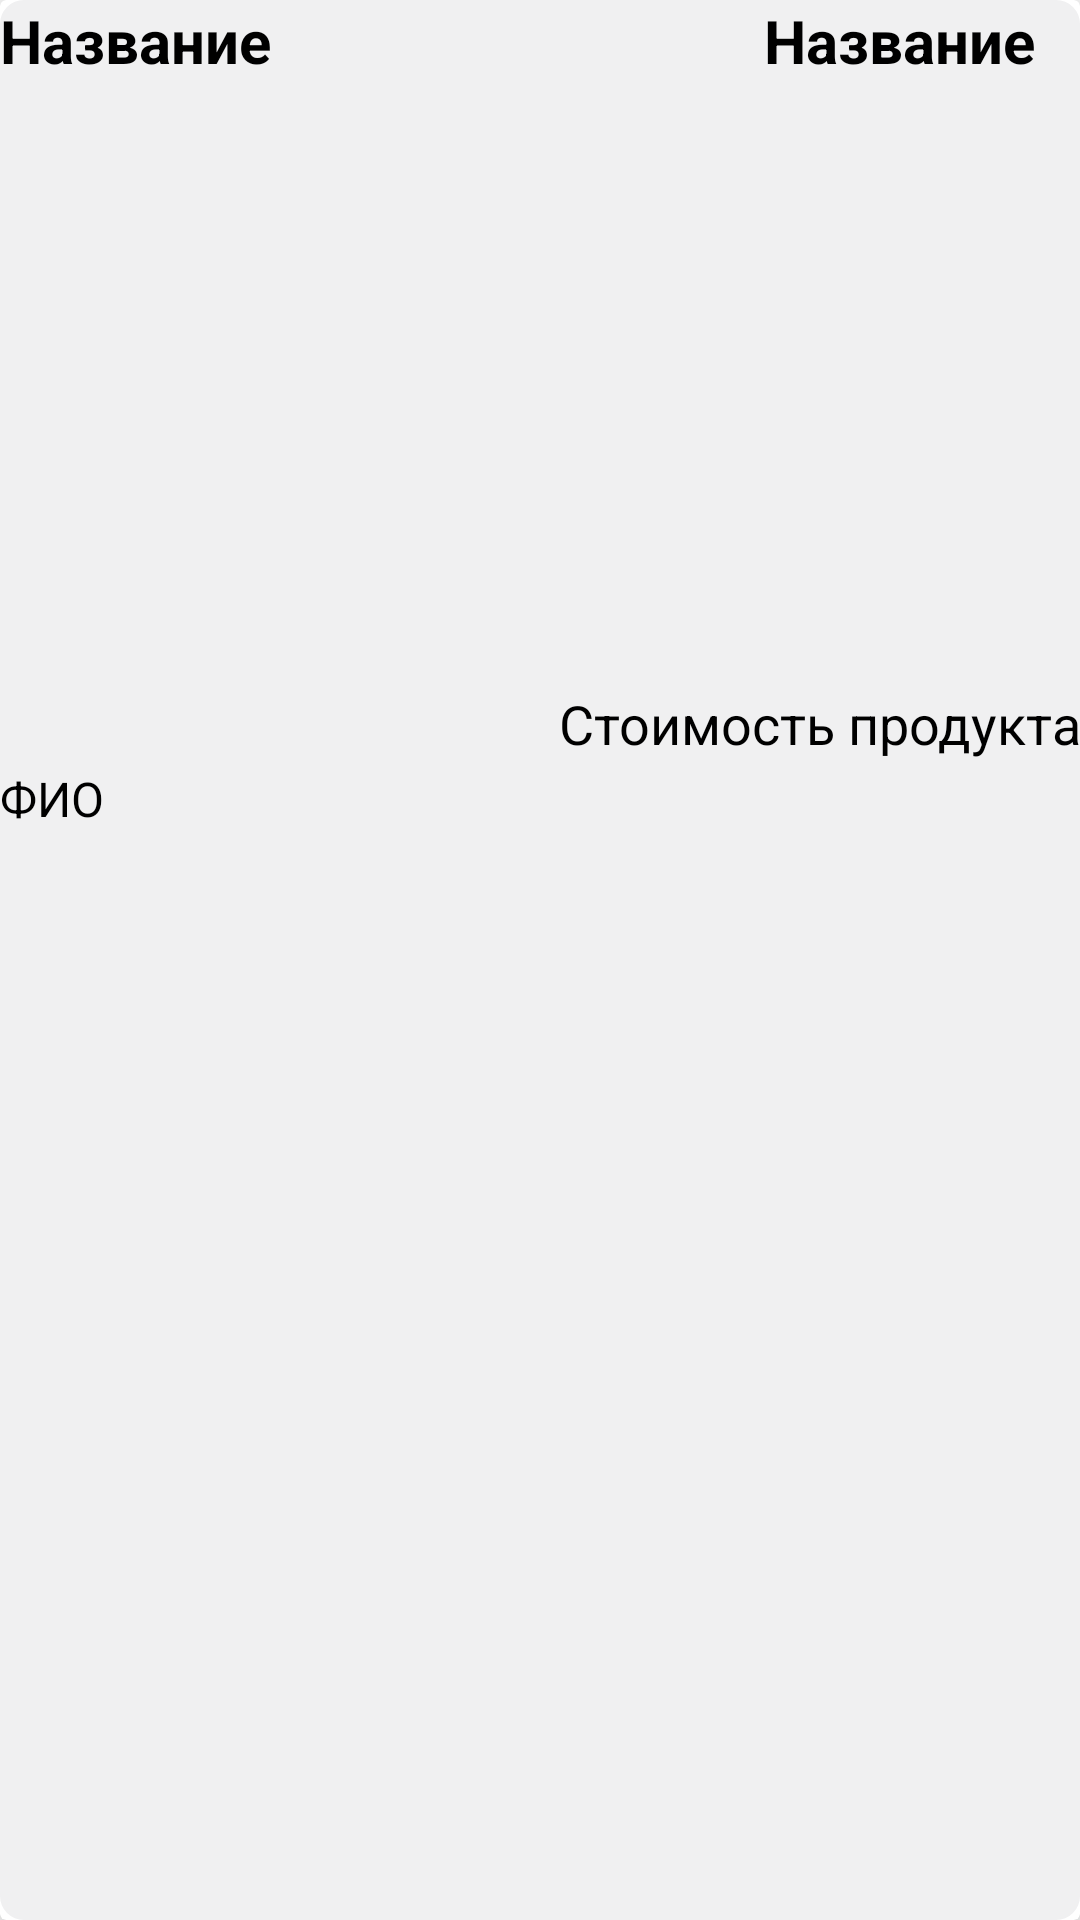

Reconstruct the res/layout file that produces this screen, plus the resources it refers to.
<!-- AndroidManifest.xml: application theme AppTheme -->
<!-- res/layout/product_items_layout.xml -->
<?xml version="1.0" encoding="utf-8"?>
<androidx.cardview.widget.CardView
    xmlns:android="http://schemas.android.com/apk/res/android"
    android:layout_width="match_parent"
    android:layout_height="wrap_content"
    xmlns:app="http://schemas.android.com/apk/res-auto"
    android:layout_marginTop="20dp"
    android:layout_marginStart="15dp"
    android:layout_marginEnd="15dp"
    app:cardElevation="15dp"
    >

    <RelativeLayout
        android:layout_width="match_parent"
        android:layout_height="match_parent"
        android:background="@drawable/box">

        <TextView
            android:id="@+id/productDepartament"
            android:layout_width="178dp"
            android:layout_height="wrap_content"
            android:layout_alignParentEnd="true"
            android:layout_marginEnd="187dp"
            android:gravity="center"
            android:text="Название"
            android:textAlignment="textStart"
            android:textColor="#000000"
            android:textSize="20dp"
            android:textStyle="bold" />

        <TextView
            android:id="@+id/productComing"
            android:layout_width="178dp"
            android:layout_height="wrap_content"
            android:layout_alignParentEnd="true"
            android:layout_marginEnd="15dp"
            android:gravity="center"
            android:text="Название"
            android:textAlignment="textEnd"
            android:textColor="#000000"
            android:textSize="20dp"
            android:textStyle="bold" />

        <ImageView
            android:id="@+id/product_image"
            android:layout_width="match_parent"
            android:layout_height="200dp"
            android:layout_below="@+id/productDepartament"
            android:layout_marginTop="2dp"
            android:scaleType="centerCrop" />

        <TextView
            android:id="@+id/product_price"
            android:layout_width="match_parent"
            android:layout_height="wrap_content"
            android:layout_below="@+id/product_image"
            android:text="Стоимость продукта"
            android:textAlignment="textEnd"
            android:textColor="#000000"
            android:textSize="18dp" />

        <TextView
            android:id="@+id/product_name"
            android:layout_width="match_parent"
            android:layout_height="wrap_content"
            android:layout_below="@+id/product_price"
            android:layout_marginTop="2dp"
            android:text="ФИО"
            android:textAlignment="textStart"
            android:textColor="#000000"
            android:textSize="16dp" />

    </RelativeLayout>
</androidx.cardview.widget.CardView>
<!-- resources referenced by this layout -->
<resources>
  <!-- drawable box (drawable) -->
  <?xml version="1.0" encoding="utf-8"?>
  <shape xmlns:android="http://schemas.android.com/apk/res/android">
      <solid
          android:color="#F0F0F1"
          android:width="10dp"
          ></solid>
      <corners
          android:radius="8dp"
          ></corners>
  </shape>
</resources>
